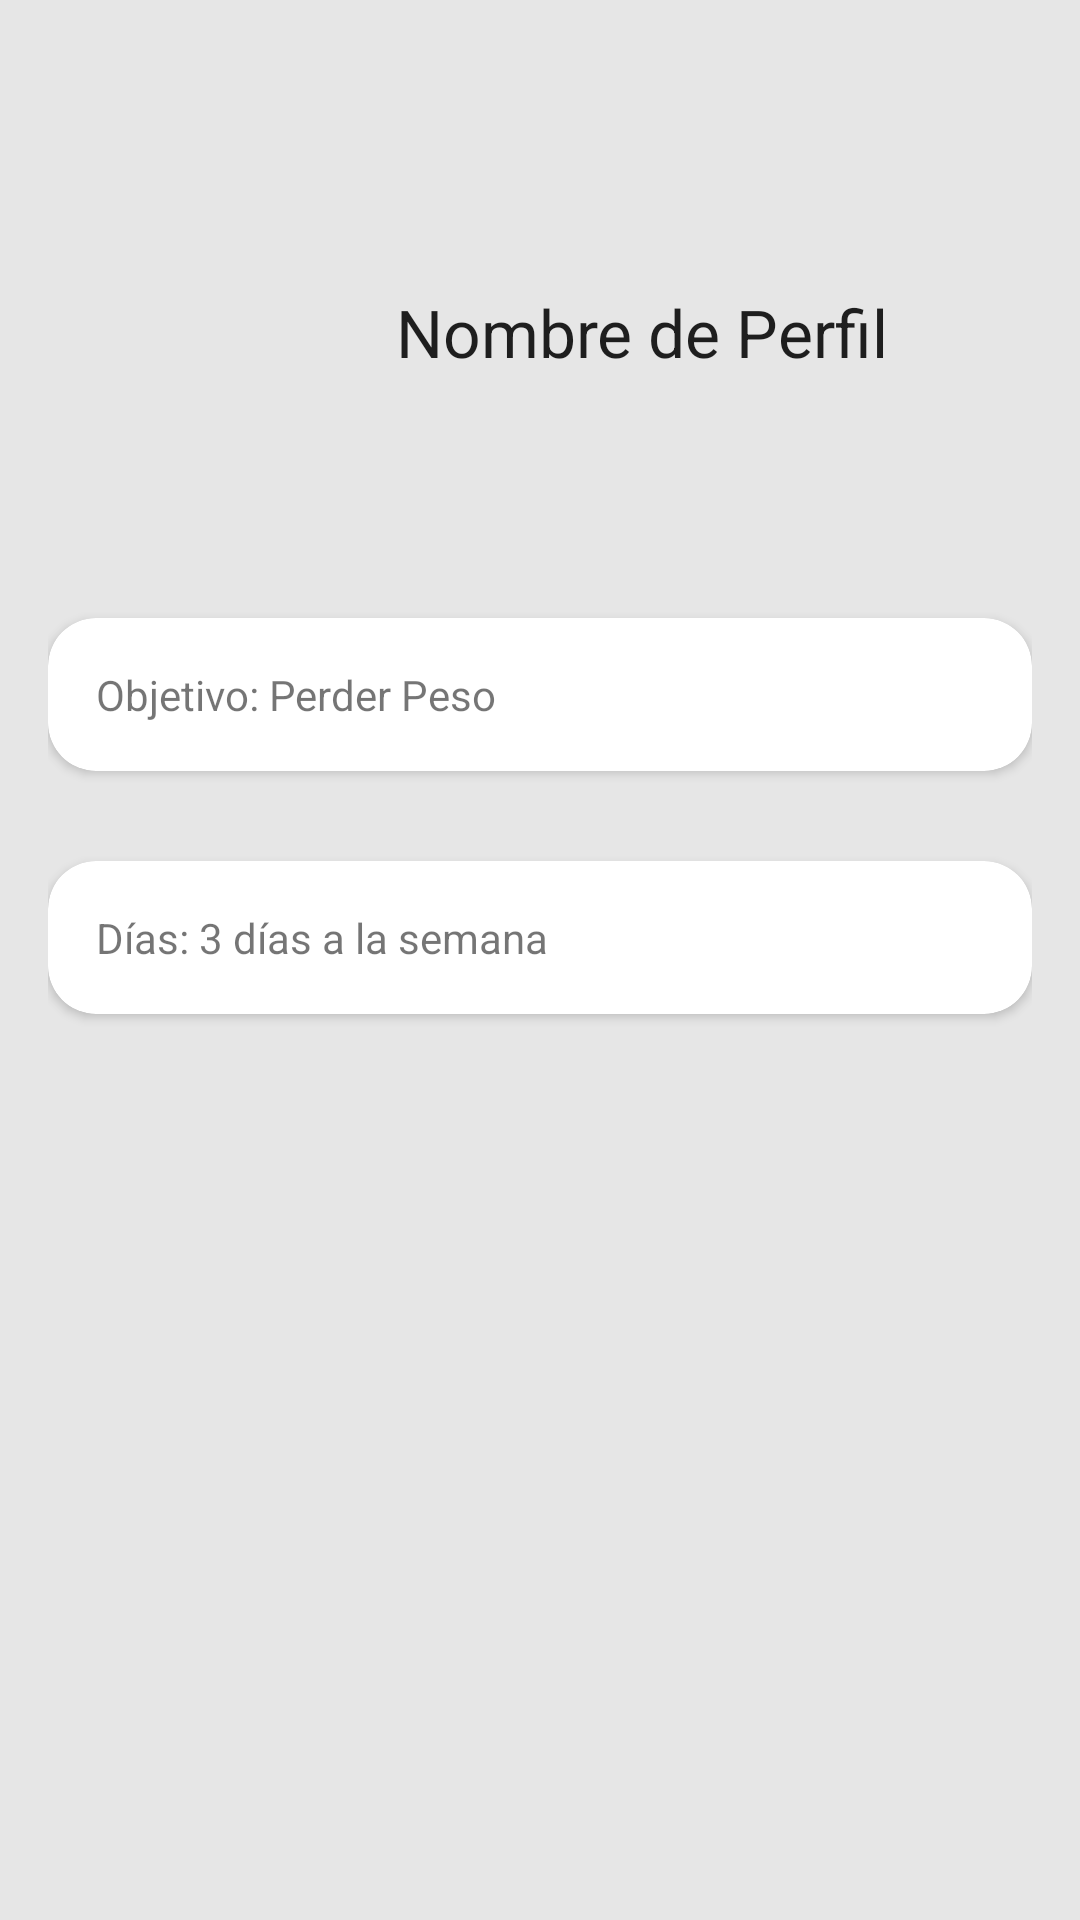

Write the Android layout XML for this screen, with the resource values it uses.
<!-- AndroidManifest.xml: application theme AppTheme -->
<!-- res/layout/profile_fragment.xml -->
<?xml version="1.0" encoding="utf-8"?>
<androidx.constraintlayout.widget.ConstraintLayout xmlns:android="http://schemas.android.com/apk/res/android"
    xmlns:app="http://schemas.android.com/apk/res-auto"
    android:layout_width="match_parent"
    android:layout_height="match_parent"
    android:padding="16dp"
    android:background="@color/background">

    <ImageView
        android:id="@+id/profileImageView"
        android:layout_width="100dp"
        android:layout_height="100dp"
        android:src="@drawable/ic_profile_picture_placeholder"
        app:layout_constraintStart_toStartOf="parent"
        app:layout_constraintTop_toTopOf="parent"
        android:layout_marginTop="40dp"
        app:layout_constraintBottom_toBottomOf="@id/profileNameText"
        app:layout_constraintVertical_bias="0.0"
        android:scaleType="centerCrop"/>

    <TextView
        android:id="@+id/profileNameText"
        android:layout_width="0dp"
        android:layout_height="wrap_content"
        android:layout_marginStart="16dp"
        android:text="Nombre de Perfil"
        android:textAppearance="@style/TextAppearance.AppCompat.Large"
        app:layout_constraintStart_toEndOf="@id/profileImageView"
        app:layout_constraintEnd_toStartOf="@id/editProfileButton"
        app:layout_constraintTop_toTopOf="@id/profileImageView"
        app:layout_constraintBottom_toBottomOf="@id/profileImageView" />

    <ImageButton
        android:id="@+id/editProfileButton"
        android:layout_width="wrap_content"
        android:layout_height="wrap_content"
        android:layout_marginEnd="16dp"
        android:background="?attr/selectableItemBackgroundBorderless"
        android:src="@drawable/ic_edit"
        app:layout_constraintBottom_toBottomOf="@id/profileNameText"
        app:layout_constraintEnd_toEndOf="parent"
        app:layout_constraintTop_toTopOf="@id/profileNameText" />

    
    <androidx.cardview.widget.CardView
        android:id="@+id/profileGoalContainer"
        android:layout_width="0dp"
        android:layout_height="wrap_content"
        android:layout_marginTop="50dp"
        app:cardCornerRadius="16dp"
        app:layout_constraintStart_toStartOf="parent"
        app:layout_constraintEnd_toEndOf="parent"
        app:layout_constraintTop_toBottomOf="@id/profileImageView">

        <LinearLayout
            android:layout_width="match_parent"
            android:layout_height="wrap_content"
            android:orientation="horizontal"
            android:padding="16dp">

            <TextView
                android:id="@+id/profileGoalText"
                android:layout_width="0dp"
                android:layout_height="wrap_content"
                android:layout_weight="1"
                android:text="Objetivo: Perder Peso"/>

            <ImageButton
                android:id="@+id/editGoalButton"
                android:layout_width="wrap_content"
                android:layout_height="wrap_content"
                android:background="?attr/selectableItemBackgroundBorderless"
                android:src="@drawable/ic_edit" />
        </LinearLayout>
    </androidx.cardview.widget.CardView>

    
    <androidx.cardview.widget.CardView
        android:id="@+id/profileDaysContainer"
        android:layout_width="0dp"
        android:layout_height="wrap_content"
        android:layout_marginTop="30dp"
        app:cardCornerRadius="16dp"
        app:layout_constraintStart_toStartOf="parent"
        app:layout_constraintEnd_toEndOf="parent"
        app:layout_constraintTop_toBottomOf="@id/profileGoalContainer">

        <LinearLayout
            android:layout_width="match_parent"
            android:layout_height="wrap_content"
            android:orientation="horizontal"
            android:padding="16dp">

            <TextView
                android:id="@+id/profileDaysText"
                android:layout_width="0dp"
                android:layout_height="wrap_content"
                android:layout_weight="1"
                android:text="Días: 3 días a la semana"/>

            <ImageButton
                android:id="@+id/editDaysButton"
                android:layout_width="wrap_content"
                android:layout_height="wrap_content"
                android:background="?attr/selectableItemBackgroundBorderless"
                android:src="@drawable/ic_edit" />
        </LinearLayout>
    </androidx.cardview.widget.CardView>

</androidx.constraintlayout.widget.ConstraintLayout>
<!-- resources referenced by this layout -->
<resources>
  <color name="background">#E6E6E6</color>
  <style name="AppTheme" parent="Theme.AppCompat.Light.DarkActionBar">
          <item name="colorPrimary">@color/background</item>
          <item name="colorPrimaryDark">@color/background</item>
          <item name="colorAccent">@color/mainButton</item>
          <item name="windowActionBar">false</item>
          <item name="windowNoTitle">true</item>
      </style>
  <color name="mainButton">#343961</color>
</resources>
